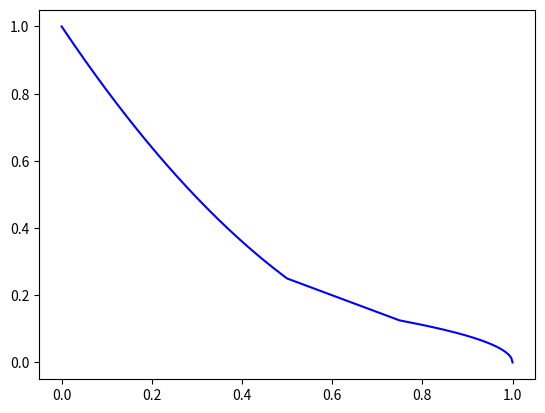

The matplotlib source for this figure: (Note: this script raises an exception after producing the figure.)
import matplotlib.pyplot as plt
import numpy as np
import math


ruta_archivo_Agr= '../resultados/CF6_16D_AGR/EVAL4000/P100G40/cf6_16d_selection_final_popp100g40_seed01.out'
ruta_archivo_NSGAII = '../resultados/CF6_16D/EVAL4000/P100G40/cf6_16d_final_popp100g40_seed01.out'

def funcion_a_trozos(x):
    if 0 <= x <= 0.5:
        return (1 - x)**2
    elif 0.5 < x <= 0.75:
        return 0.5 * (1 - x)
    else:
        return 0.25 * math.sqrt(1 - x)

x = np.linspace(0, 1, 400)
y = [funcion_a_trozos(xi) for xi in x]

plt.plot(x, y, label='Función a Trozos', color='blue')

with open(ruta_archivo_Agr, 'r') as archivo:
    f = []
    cv = []

    for linea in archivo:
        valores = linea.strip().split('  ')
        
        f.append((float(valores[0]), float(valores[1])))
        cv.append(float(valores[2]))

with open(ruta_archivo_NSGAII, 'r') as archivo:
    f_NS = []
    cv_NS = []

    next(archivo)
    next(archivo)

    for linea in archivo:
        valores = linea.strip().split('\t')[len(valores) - 100:]
        
        f_NS.append((float(valores[0]), float(valores[1])))
        cv_NS.append(float(valores[2]))

x, y = zip(*f)
plt.plot(x, y, marker='o', linestyle='', color='green', label='Puntos')

x, y = zip(*f_NS)
plt.plot(x, y, marker='o', linestyle='', color='red', label='Puntos')

plt.xlabel('f1')
plt.ylabel('f2')
plt.title('valores zdt3')

plt.legend()

# Mostrar el gráfico
plt.show()
